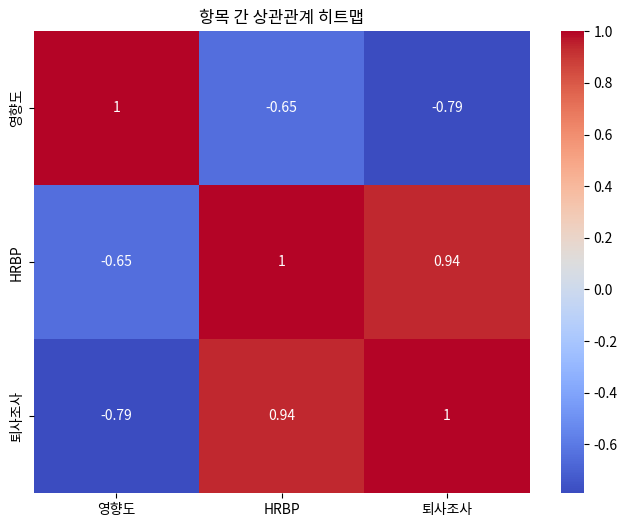

Reproduce this figure in Python.
import pandas as pd
import seaborn as sns
import matplotlib.pyplot as plt

# 데이터 프레임 생성
data = {
    '항목': ['훈련', '동료와 갈등', '인정받지 못함', '업무 부하', '승진'],
    '영향도': [11, 10, 9, 8, 7],
    'HRBP': [31, 11, 65, 14, 137],
    '퇴사조사': [23, 15, 44, 39, 171]
}
df = pd.DataFrame(data)

# 히트맵 생성
plt.figure(figsize=(8, 6))
sns.heatmap(df.set_index('항목').corr(), annot=True, cmap='coolwarm')
plt.title('항목 간 상관관계 히트맵')
plt.show()
